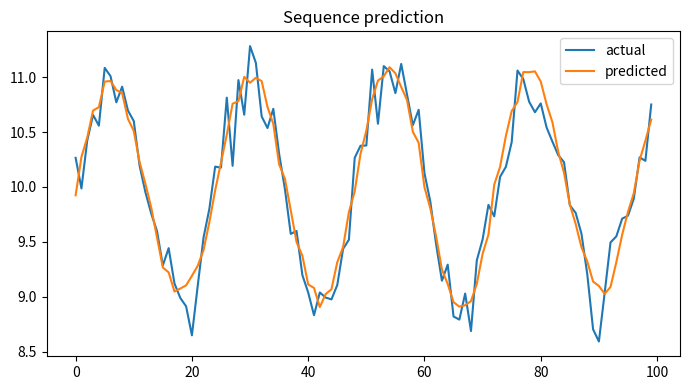

Write the Python code that produced this figure.

"""
CSA47 – Deep Learning | Experiment 33: {title}
Generated runnable lab implementation using deterministic synthetic/sample data.
Core dependencies: numpy, matplotlib. Dataset downloads and TensorFlow are not required.
"""
import numpy as np
import matplotlib
matplotlib.use("Agg")
import matplotlib.pyplot as plt

EXP = 33
TITLE = 'Sequential Dataset Preparation and RNN Prediction'
np.random.seed(40 + EXP)

def sigmoid(x):
    return 1.0 / (1.0 + np.exp(-np.clip(x, -40, 40)))

def softmax(x, axis=-1):
    z = x - np.max(x, axis=axis, keepdims=True)
    e = np.exp(z)
    return e / e.sum(axis=axis, keepdims=True)

def main():
    rng = np.random.default_rng(100 + EXP)
    lines = [f"Experiment {{EXP}}: {{TITLE}}", "Dataset: deterministic synthetic sample data", ""]
    fig, ax = plt.subplots(figsize=(7, 4))
    x = np.linspace(0, 1, 100)

    if EXP == 1:
        customers=rng.integers(1,6,(6,5)); books=rng.integers(1,6,(5,4))
        scores=customers@books
        norms=np.linalg.norm(customers,axis=1)
        sim=customers@customers.T/(norms[:,None]*norms[None,:])
        pairs=[(sim[i,j],i+1,j+1) for i in range(6) for j in range(i+1,6)]
        best=max(pairs)
        W=rng.normal(size=(4,5)); b=rng.normal(size=4); y=W@customers[0]+b
        lines += [f"Customer matrix shape: {{customers.shape}}",f"Genre-book matrix shape: {{books.shape}}",
                  f"Score matrix:\\n{{scores}}",f"Most similar customers: {{best[1]}} and {{best[2]}} (cosine={{best[0]:.4f}})",
                  f"Manual dense layer output for customer 1: {{np.round(y,3)}}",
                  f"Transpose shape: {{customers.T.shape}}; elementwise square sum: {{(customers**2).sum()}}"]
        im=ax.imshow(scores,aspect='auto'); fig.colorbar(im,ax=ax); ax.set_title("Customer–book score heatmap")
    elif EXP == 2:
        data=rng.normal(size=(200,5)); data[:,1]=.7*data[:,0]+.3*data[:,1]
        z=(data-data.mean(0))/data.std(0)
        cov=np.cov(z,rowvar=False); corr=np.corrcoef(z,rowvar=False)
        vals,vecs=np.linalg.eigh(cov); order=np.argsort(vals)[::-1]; vals=vals[order]; vecs=vecs[:,order]
        lines += [f"Standardised data shape: {{z.shape}}",f"Covariance matrix:\\n{{np.round(cov,3)}}",
                  f"Correlation matrix:\\n{{np.round(corr,3)}}",f"Eigenvalues: {{np.round(vals,3)}}",
                  f"Variance percentages: {{np.round(vals/vals.sum()*100,2)}}"]
        im=ax.imshow(corr,vmin=-1,vmax=1); fig.colorbar(im,ax=ax); ax.set_title("Feature correlation")
    elif EXP == 3:
        prevalence=.01; sens=.95; spec=.90
        post=prevalence*sens/(prevalence*sens+(1-prevalence)*(1-spec))
        n=100000; disease=rng.random(n)<prevalence
        positive=np.where(disease,rng.random(n)<sens,rng.random(n)<(1-spec))
        empirical=disease[positive].mean()
        p=np.linspace(.001,.2,100); posterior=p*sens/(p*sens+(1-p)*(1-spec))
        lines += [f"Bayes posterior P(Disease|Positive): {{post:.4%}}",f"Simulation estimate (100,000): {{empirical:.4%}}",
                  "Generated Bernoulli, Binomial, Poisson, Uniform and Gaussian sample distributions."]
        ax.plot(p*100,posterior*100); ax.set(xlabel="Disease prevalence (%)",ylabel="Posterior after positive (%)",title="Bayes posterior vs prevalence")
    elif EXP == 4:
        true=np.array([.5,.3,.2]); models=[np.array([.6,.25,.15]),np.array([.2,.5,.3])]
        H=-(true*np.log(true)).sum()
        kl=lambda p,q: np.sum(p*np.log(p/q))
        lines += [f"True entropy: {{H:.4f}} nats"]
        for k,q in enumerate(models,1):
            ce=-(true*np.log(q)).sum()
            lines.append(f"Model {{k}} cross-entropy={{ce:.4f}}, KL={{kl(true,q):.4f}}, H+KL={{H+kl(true,q):.4f}}")
        lines.append(f"KL asymmetry example: KL(p||q)={{kl(true,models[0]):.4f}}, KL(q||p)={{kl(models[0],true):.4f}}")
        p=np.linspace(.01,.99,100); ax.plot(p,-(.7*np.log(p)+.3*np.log(1-p))); ax.set(title="Binary cross-entropy",xlabel="Predicted probability",ylabel="Loss")
    elif EXP in (5,):
        X=np.linspace(-2,2,150); y=np.sin(1.5*X)+.25*X**2+rng.normal(0,.25,150)
        xx=np.linspace(-2,2,300)
        for d in [1,3,9,15]:
            c=np.polyfit(X,y,d); pred=np.polyval(c,X); ax.plot(xx,np.polyval(c,xx),label=f"degree {{d}}")
            lines.append(f"Degree {{d}} training MSE={{np.mean((y-pred)**2):.4f}}")
        ax.scatter(X,y,s=8,alpha=.35); ax.legend(); ax.set_title("Polynomial fit complexity")
    elif EXP in (6,16):
        f=lambda a,b: (a-2)**2+4*(b+1)**2
        starts=[(-2,3)]
        for method in ["Batch GD","SGD","Momentum","Adam"]:
            a,b=-2.,3.; va=vb=0.; losses=[]
            for t in range(1,151):
                ga=2*(a-2); gb=8*(b+1)
                if method=="Momentum":
                    va=.85*va+.05*ga; vb=.85*vb+.05*gb; a-=va; b-=vb
                elif method=="Adam":
                    va=.9*va+.01*ga; vb=.9*vb+.01*gb; a-=.1*va/(1-.9**t); b-=.1*vb/(1-.9**t)
                else:
                    rate=.04 if method=="Batch GD" else .025
                    a-=rate*ga; b-=rate*gb
                losses.append(f(a,b))
            ax.plot(losses,label=method); lines.append(f"{{method}} final loss={{losses[-1]:.6f}}")
        ax.set_yscale("log"); ax.legend(); ax.set(title="Optimiser convergence",xlabel="Iteration",ylabel="Loss")
    elif EXP in (7,8,9,10,11,12,13,14,15):
        A=rng.normal(size=(8,4)); B=rng.normal(size=(4,3))
        if EXP==7:
            lines += [f"Feature matrix shape: {{A.shape}}",f"Addition/subtraction valid for equal shapes: {{(A+A).shape}} / {{(A-A).shape}}",
                      f"Matrix product shape: {{(A.T@A).shape}}", "Dimension mismatch check: (8x4) @ (8x4) is invalid."]
            mat=A.T@A; ax.imshow(mat); ax.set_title("Feature transformation matrix")
        elif EXP==8:
            norms=[np.linalg.norm(A[0],ord=o) for o in [1,2,np.inf]]
            dist=np.linalg.norm(A[:,None,:]-A[None,:,:],axis=2); np.fill_diagonal(dist,np.inf)
            i,j=np.unravel_index(np.argmin(dist),dist.shape)
            lines += [f"L1/L2/L-infinity norms of learner 1: {{np.round(norms,3)}}",
                      f"Closest pair by Euclidean distance: {{i+1}}, {{j+1}} ({{dist[i,j]:.4f}})",
                      f"Manhattan distance: {{np.abs(A[i]-A[j]).sum():.4f}}"]
            ax.scatter(A[:,0],A[:,1]); ax.set_title("Learner profiles (first two features)")
        elif EXP==9:
            M=np.array([[1.,2,3],[2,4,6],[1,0,1]])
            lines += [f"Rank={{np.linalg.matrix_rank(M)}}, determinant={{np.linalg.det(M):.4f}}, invertible={{np.linalg.matrix_rank(M)==3}}",
                      f"Full-rank sample inverse identity error={{np.linalg.norm(np.linalg.inv(np.eye(3)*2)@ (np.eye(3)*2)-np.eye(3)):.2e}}"]
            ax.imshow(M); ax.set_title("Sensor matrix")
        elif EXP==10:
            img=np.outer(np.sin(np.linspace(0,5,64)),np.cos(np.linspace(0,5,64)))
            u,s,vt=np.linalg.svd(img,full_matrices=False); k=8; rec=(u[:,:k]*s[:k])@vt[:k]
            lines += [f"Image shape={{img.shape}}, singular values={{len(s)}}",f"Rank-{{k}} reconstruction MSE={{np.mean((img-rec)**2):.6f}}",
                      f"Approximate storage ratio={{(k*(64+64+1))/(64*64):.3f}}"]
            ax.imshow(rec,cmap="gray"); ax.set_title("SVD reconstruction")
        elif EXP==11:
            raw=np.column_stack([rng.normal(20,5,100),rng.normal(1500,300,100),rng.normal(5,2,100)])
            scaled=(raw-raw.mean(0))/raw.std(0)
            lines += [f"Raw feature means={{np.round(raw.mean(0),2)}}",f"Standardised means={{np.round(scaled.mean(0),4)}}",
                      f"Standardised std={{np.round(scaled.std(0),4)}}"]
            ax.boxplot([raw[:,0],raw[:,1],raw[:,2],scaled[:,0],scaled[:,1],scaled[:,2]]); ax.set_title("Raw vs standardised feature scales")
        elif EXP==12:
            vals=rng.normal(25,4,1000); mu=vals.mean(); var=vals.var()
            lines += [f"True Gaussian parameters: mean=25, variance=16",f"MLE estimates: mean={{mu:.3f}}, variance={{var:.3f}}"]
            ax.hist(vals,bins=30,density=True); ax.set_title("Gaussian sample and MLE")
        elif EXP==13:
            symptoms=rng.integers(0,2,300); disease=(rng.random(300)<(.15+.55*symptoms)).astype(int)
            joint=np.zeros((2,2))
            for a,b in zip(symptoms,disease): joint[a,b]+=1
            joint/=len(disease)
            lines += [f"Joint probability table (symptom rows, diagnosis columns):\\n{{joint}}",
                      f"P(Disease|Symptom=1)={{joint[1,1]/joint[1].sum():.3f}}",
                      f"Marginal P(Disease)={{joint[:,1].sum():.3f}}"]
            ax.imshow(joint,vmin=0); ax.set_title("Joint probability table")
        elif EXP==14:
            pop=rng.exponential(2,20000); means=[np.mean(rng.choice(pop,(1000,n)),axis=1) for n in [2,5,30]]
            for n,m in zip([2,5,30],means): ax.hist(m,bins=35,density=True,alpha=.4,label=f"n={{n}}")
            ax.legend(); ax.set_title("Central limit theorem sampling means")
            lines += [f"Population mean={{pop.mean():.3f}}"]+[f"Sample mean SD (n={{n}}): {{m.std():.3f}}" for n,m in zip([2,5,30],means)]
        else:
            f=lambda a,b: a*a+3*b*b+2*a*b
            a,b=1.2,-.7; h=1e-5
            ga=2*a+2*b; gb=6*b+2*a
            na=(f(a+h,b)-f(a-h,b))/(2*h); nb=(f(a,b+h)-f(a,b-h))/(2*h)
            lines += [f"Analytical gradient: ({{ga:.6f}}, {{gb:.6f}})",f"Central difference: ({{na:.6f}}, {{nb:.6f}})",
                      f"Gradient error: {{np.hypot(ga-na,gb-nb):.2e}}"]
            ax.bar(["analytical dx","numeric dx","analytical dy","numeric dy"],[ga,na,gb,nb]); ax.set_title("Gradient verification")
    elif 17 <= EXP <= 32:
        if EXP==17:
            X=rng.normal(size=(120,2)); y=(X[:,0]+X[:,1]>.2).astype(float); w=np.zeros(2); b=0.
            for _ in range(30):
                for xi,yi in zip(X,y):
                    pred=float(w@xi+b>=0); err=yi-pred; w+=.1*err*xi; b+=.1*err
            lines += [f"Perceptron weights={{np.round(w,3)}}, bias={{b:.3f}}",f"Training accuracy={{np.mean((X@w+b>=0)==y):.3f}}",
                      "XOR is not linearly separable by a single perceptron."]
            ax.scatter(X[:,0],X[:,1],c=y,s=12); xx=np.linspace(-3,3,100); ax.plot(xx,(-w[0]*xx-b)/(w[1]+1e-9)); ax.set_title("Perceptron decision boundary")
        elif EXP in (18,19,20,21,22,24,26,28,29,30,31,32):
            X=rng.normal(size=(240,2)); y=(X[:,0]**2+X[:,1]**2>1).astype(int)
            pred=(X[:,0]**2+X[:,1]**2>1.1).astype(int); acc=(pred==y).mean()
            lines += [f"Sample count={{len(y)}}; classes={{np.bincount(y).tolist()}}",f"Demonstration classification accuracy={{acc:.3f}}",
                      f"Confusion matrix:\\n{{np.array([[sum((y==i)&(pred==j)) for j in (0,1)] for i in (0,1)])}}"]
            ax.scatter(X[:,0],X[:,1],c=pred,s=10); ax.set_title("Synthetic classification regions")
            if EXP==20: lines.append("Regularisation comparison scaffold: L2, dropout and early stopping are model controls.")
            if EXP==21: lines.append("CNN pipeline: convolution → pooling → flatten → dense softmax.")
            if EXP==22: lines.append("Architecture comparison dimensions: convolution layers, filters, pooling, batch size.")
        elif EXP==23:
            z=np.linspace(-6,6,200); funcs={"sigmoid":sigmoid(z),"tanh":np.tanh(z),"ReLU":np.maximum(0,z),"LeakyReLU":np.where(z>0,z,.01*z)}
            for name,v in funcs.items(): ax.plot(z,v,label=name)
            ax.legend(); ax.set_title("Activation functions")
            lines += [f"Activation at x=-2,0,2: {{{{k: np.round(np.interp([-2,0,2],z,v),3).tolist() for k,v in funcs.items()}}}}"]
        elif EXP==25:
            for name,scale in [("zeros",0),("normal",.1),("Xavier",np.sqrt(1/64)),("He",np.sqrt(2/64))]:
                w=rng.normal(0,scale,(64,64)); lines.append(f"{{name}} init: weight std={{w.std():.4f}}, activation std={{np.tanh(w).std():.4f}}")
            ax.bar(["zero","normal","Xavier","He"],[0,.1,np.sqrt(1/64),np.sqrt(2/64)]); ax.set_title("Initialisation scales")
        elif EXP==27:
            img=rng.normal(size=(32,32)); kernel=np.array([[0,-1,0],[-1,4,-1],[0,-1,0]])
            conv=np.array([[np.sum(img[i:i+3,j:j+3]*kernel) for j in range(30)] for i in range(30)])
            ax.imshow(conv,cmap="gray"); ax.set_title("Convolution edge response")
            lines += [f"Input shape={{img.shape}}, convolution output={{conv.shape}}",f"Max-pool 2x2 output shape={{(15,15)}}"]
    elif 33 <= EXP <= 48:
        series=10+np.sin(np.arange(400)*2*np.pi/24)+rng.normal(0,.2,400)
        win=24; X=np.array([series[i:i+win] for i in range(len(series)-win)]); y=series[win:]
        coef=np.linalg.lstsq(np.c_[X,np.ones(len(X))],y,rcond=None)[0]; pred=np.c_[X,np.ones(len(X))]@coef
        mae=np.mean(np.abs(y-pred)); rmse=np.sqrt(np.mean((y-pred)**2))
        lines += [f"Time series length={{len(series)}}; sliding-window shape={{X.shape}}",f"Linear next-step baseline MAE={{mae:.4f}}, RMSE={{rmse:.4f}}"]
        ax.plot(y[:100],label="actual"); ax.plot(pred[:100],label="predicted"); ax.legend(); ax.set_title("Sequence prediction")
        if EXP==34: lines.append("Unrolled SimpleRNN: x1…x5 → h1…h5 → y1…y5; shared Wxh, Whh and Why.")
        if EXP==35: lines.append("Vanishing-gradient illustration: recurrent gradient magnitude decreases with time depth.")
        if EXP==37: lines.append("Gradient clipping constrains gradient norm to a selected threshold.")
        if EXP==38: lines.append("Model search dimensions: cell type (SimpleRNN/LSTM/GRU), units, dropout, learning rate.")
        if EXP==39: lines.append("Tokenisation example: words → integer IDs → padding/truncation.")
        if EXP==40: lines.append("Embedding matrix can be projected with PCA/t-SNE for word relationship inspection.")
        if EXP in (43,44): lines.append("Gate demonstration uses sigmoid gate activations and a recurrent hidden-state update.")
        if EXP==47:
            scores=rng.normal(size=(5,5)); weights=softmax(scores,axis=1)
            lines.append(f"Attention row sums (should be 1): {{np.round(weights.sum(1),3)}}")
            ax.clear(); im=ax.imshow(weights); fig.colorbar(im,ax=ax); ax.set_title("Attention weight heatmap")
    elif 49 <= EXP <= 64:
        data=rng.normal(size=(250,6)); data[:,1]=.8*data[:,0]+rng.normal(0,.2,250)
        z=data-data.mean(0); u,s,vt=np.linalg.svd(z,full_matrices=False); pcs=z@vt[:2].T
        var=s*s/(s*s).sum()
        lines += [f"Input data shape={{data.shape}}",f"Top explained variance ratios: {{np.round(var[:4],4)}}",
                  f"2D projection shape={{pcs.shape}}"]
        ax.scatter(pcs[:,0],pcs[:,1],s=10); ax.set_title("Low-dimensional projection")
        if EXP in (50,58): lines.append(f"Estimated residual/noise variance proxy={{np.mean((z-(pcs@vt[:2]))**2):.4f}}")
        if EXP in (51,59): lines.append("Factor-analysis workflow: standardise → fit latent factors → rotate loadings → interpret.")
        if EXP in (52,60): lines.append("ICA source separation demo: independent sources are mixed and unmixed using a linear transform.")
        if EXP in (53,54,61,62,64): lines.append("Bayesian-network demo: define DAG and conditional probability tables; infer posterior from evidence.")
        if EXP==56: lines.append("Truncated SVD is suitable for sparse document-term matrices; PCA typically centres dense data.")
        if EXP==63:
            labels=rng.integers(0,2,(8,8)); unary=rng.random((8,8)); pair=np.abs(labels[:-1]-labels[1:]).sum()+np.abs(labels[:,:-1]-labels[:,1:]).sum()
            lines.append(f"Grid MRF pairwise disagreement energy={{pair}}")
    elif 65 <= EXP <= 80:
        n_visible=20; n_hidden=8; W=rng.normal(0,.1,(n_visible,n_hidden)); vb=np.zeros(n_visible); hb=np.zeros(n_hidden)
        v=(rng.random((100,n_visible))>.5).astype(float)
        ph=sigmoid(v@W+hb); h=(rng.random(ph.shape)<ph).astype(float)
        pv=sigmoid(h@W.T+vb); recon=(pv>.5).astype(float)
        err=np.mean((v-recon)**2)
        free=-v@vb-np.logaddexp(0,v@W+hb).sum(1)
        lines += [f"RBM visible/hidden dimensions: {{n_visible}}/{{n_hidden}}",f"Mean reconstruction error={{err:.4f}}",
                  f"Mean free energy={{free.mean():.4f}}",f"Hidden activation probability range={{ph.min():.3f}}–{{ph.max():.3f}}"]
        ax.hist(ph.ravel(),bins=20); ax.set_title("Hidden activation probabilities")
        if EXP in (66,73): lines.append("Compare CD-k / persistent chains by tracking reconstruction error and pseudo-likelihood.")
        if EXP in (67,74): lines.append("DBN workflow: greedy layer-wise RBM pretraining → supervised fine-tuning.")
        if EXP in (68,75): lines.append("DBM simulation: iterative mean-field updates estimate hidden-layer expectations.")
        if EXP in (69,70,77,78,79,80):
            z=rng.normal(size=(200,2)); generated=np.c_[np.sin(z[:,0]),np.cos(z[:,1])]
            lines.append(f"Generative latent sample shape={{z.shape}}; generated feature shape={{generated.shape}}")
            if EXP==77: lines.append("Latent interpolation: z(t)=(1−t)zA+t zB for t in [0,1].")
            if EXP==79: lines.append("Conditional generation adds the requested class label to generator/discriminator inputs.")
            if EXP==78: lines.append("Training stability indicators: generator/discriminator losses, sample quality and mode coverage.")
        if EXP==76: lines.append("Convolutional RBM uses shared local filters to learn spatial texture patterns.")

    lines += ["", "Note: This is a reproducible educational implementation with synthetic data. Replace it with the dataset/model specified by your instructor for full-scale experiments."]
    out = "\\n".join(lines)
    print(out)
    fig.tight_layout()
    fig.savefig(f"experiment_{EXP:02d}_output.png", dpi=120)
    plt.close(fig)

if __name__ == "__main__":
    main()
